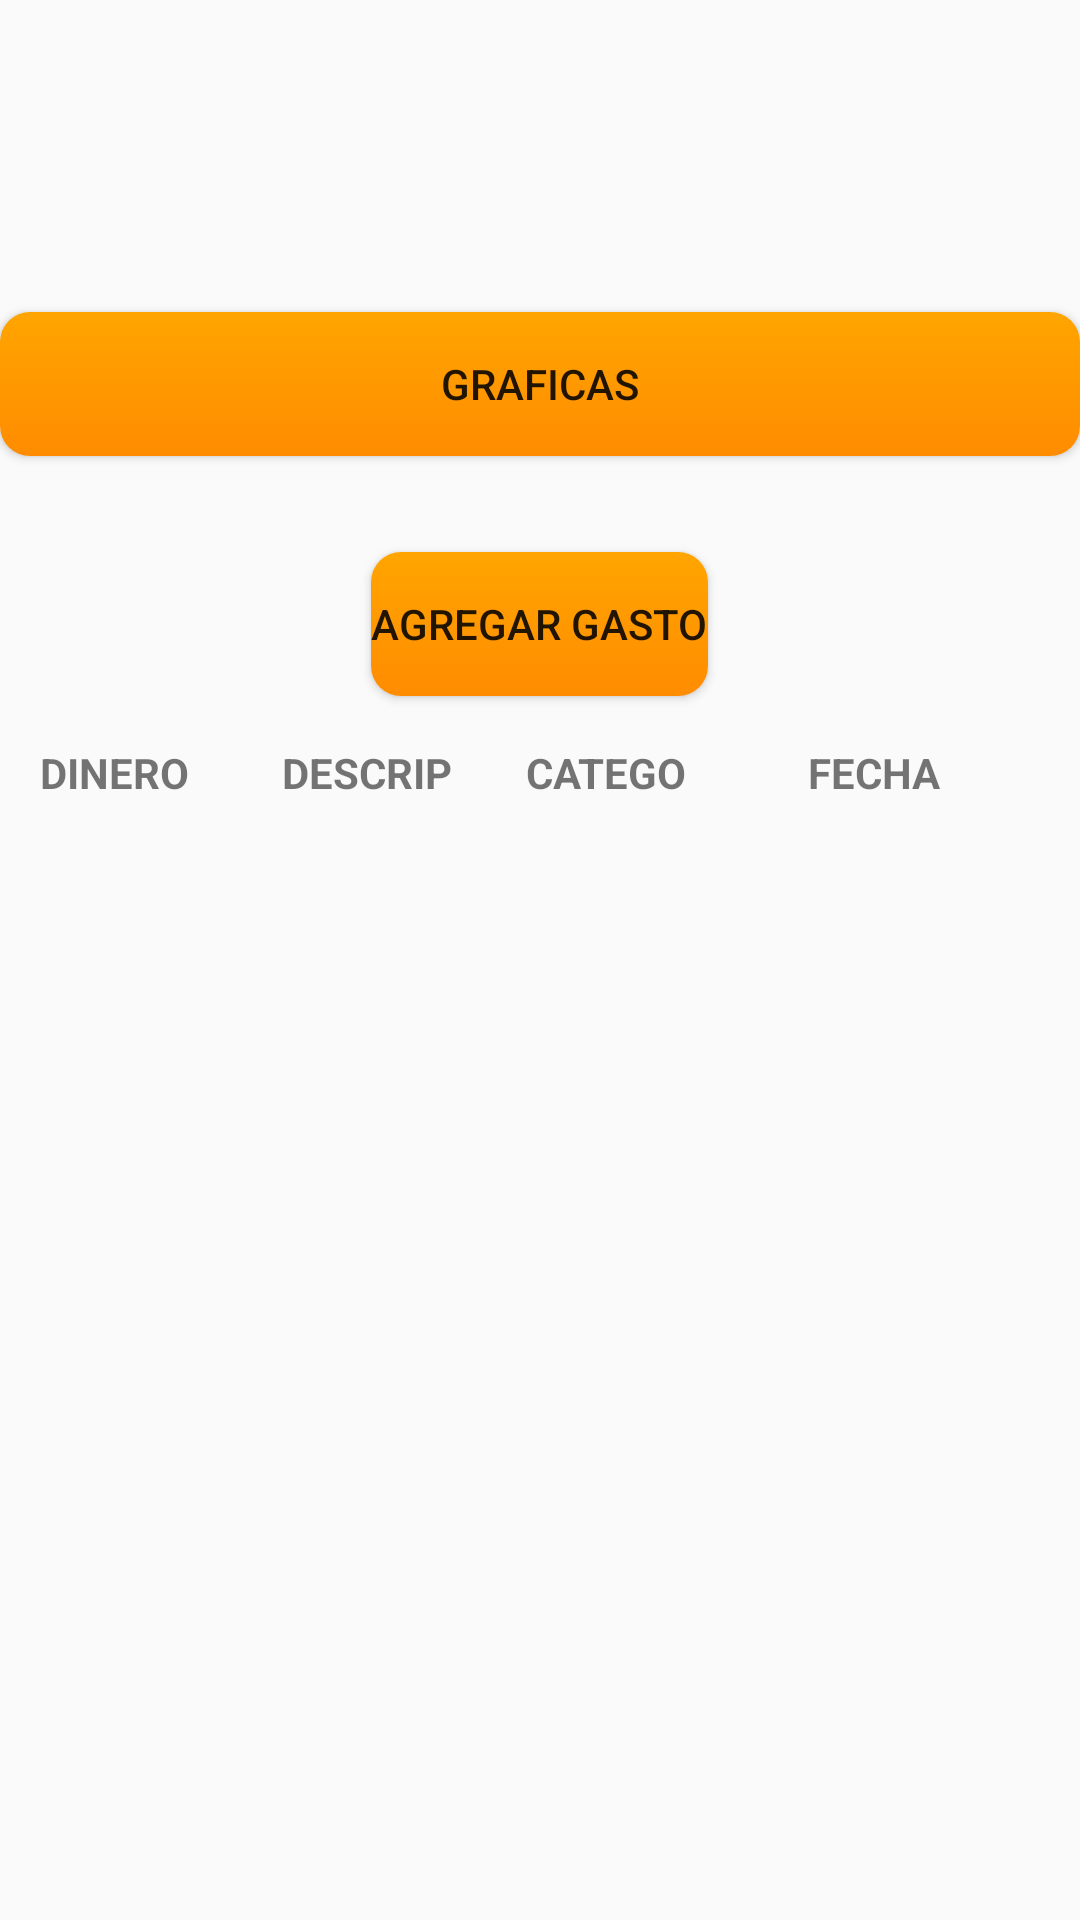

The Android layout XML behind this screen, and the referenced resources:
<!-- AndroidManifest.xml: application theme Theme.Proyecto -->
<!-- res/layout/fragment_gastos.xml -->
<?xml version="1.0" encoding="utf-8"?>
<LinearLayout   xmlns:android="http://schemas.android.com/apk/res/android"
    xmlns:tools="http://schemas.android.com/tools"
    android:layout_width="match_parent"
    android:layout_height="match_parent"
    android:orientation="vertical"
    android:background="@drawable/background_page"
    tools:context=".gastos">

    <ImageView
        android:id="@+id/imagePl"
        android:layout_width="150px"
        android:layout_height="150px"
        android:layout_gravity="center"/>
    <TextView
        android:id="@+id/txt_suma2"
        android:layout_width="match_parent"
        android:layout_height="wrap_content"
        android:textAlignment="center"
        android:textStyle="bold"
        android:text="" />

    <TextView
        android:id="@+id/txt_ingresos"
        android:layout_width="match_parent"
        android:layout_height="wrap_content"
        android:textAlignment="center"
        android:textStyle="bold"
        android:text="" />

    <Button
        android:id="@+id/pasarGrafica"
        android:layout_width="match_parent"
        android:layout_height="wrap_content"
        android:background="@drawable/button_iniciar"

        android:layout_gravity="center_horizontal"
        android:layout_marginTop="16dp"
        android:layout_marginBottom="16dp"
        android:text="GRAFICAS" />

    <Button
        android:id="@+id/ingresar_gastos_button2"
        android:layout_width="wrap_content"
        android:layout_height="wrap_content"
        android:background="@drawable/button_iniciar"

        android:text="Agregar Gasto"
        android:layout_gravity="center_horizontal"
        android:layout_marginTop="16dp"
        android:layout_marginBottom="16dp" />

    <LinearLayout
        android:layout_width="match_parent"
        android:layout_height="45dp"
        android:orientation="horizontal">

        <TextView
            android:id="@+id/textView4"
            android:layout_width="110dp"
            android:layout_height="31dp"
            android:layout_weight="1"
            android:textStyle="bold"
            android:text="    DINERO" />

        <TextView
            android:id="@+id/textView65"
            android:layout_width="94dp"
            android:layout_height="31dp"
            android:layout_weight="1"
            android:text="DESCRIP"
            android:textStyle="bold" />
        <TextView
            android:id="@+id/textView6"
            android:layout_width="110dp"
            android:layout_height="31dp"
            android:layout_weight="1"
            android:textStyle="bold"
            android:text=" CATEGO" />

        <TextView
            android:id="@+id/textView5"
            android:layout_width="110dp"
            android:layout_height="31dp"
            android:layout_weight="1"
            android:textStyle="bold"
            android:text=" FECHA" />
    </LinearLayout>

    <ListView
        android:id="@+id/gastos_listview"
        android:layout_width="match_parent"
        android:layout_height="match_parent"/>

</LinearLayout>
<!-- resources referenced by this layout -->
<resources>
  <!-- drawable button_iniciar (drawable) -->
  <selector xmlns:android="http://schemas.android.com/apk/res/android">
      <item android:state_pressed="true">
          <shape android:shape="rectangle">
              <solid android:color="#FFA500" />
              <corners android:radius="10dp" />
          </shape>
      </item>
      <item>
          <shape android:shape="rectangle">
              <gradient android:startColor="#FFA500"
                  android:endColor="#FF8C00"
                  android:angle="270" />
              <corners android:radius="10dp" />
          </shape>
      </item>
  </selector>
  <style name="Theme.Proyecto" parent="Theme.AppCompat.DayNight.NoActionBar">
          
  
          <item name="colorPrimary">@color/purple_500</item>
          <item name="colorPrimaryVariant">@color/purple_700</item>
          <item name="colorOnPrimary">@color/white</item>
          
          <item name="colorSecondary">@color/teal_200</item>
          <item name="colorSecondaryVariant">@color/teal_700</item>
          <item name="colorOnSecondary">@color/black</item>
          
          <item name="android:statusBarColor">?attr/colorPrimaryVariant</item>
          <item name="android:windowFullscreen">true</item>
          <item name="android:windowContentOverlay">@null</item>
          
  
      </style>
  <color name="purple_500">#FF6200EE</color>
  <color name="purple_700">#FF3700B3</color>
  <color name="white">#FFFFFFFF</color>
  <color name="teal_200">#FF03DAC5</color>
  <color name="teal_700">#FF018786</color>
  <color name="black">#FF000000</color>
</resources>
